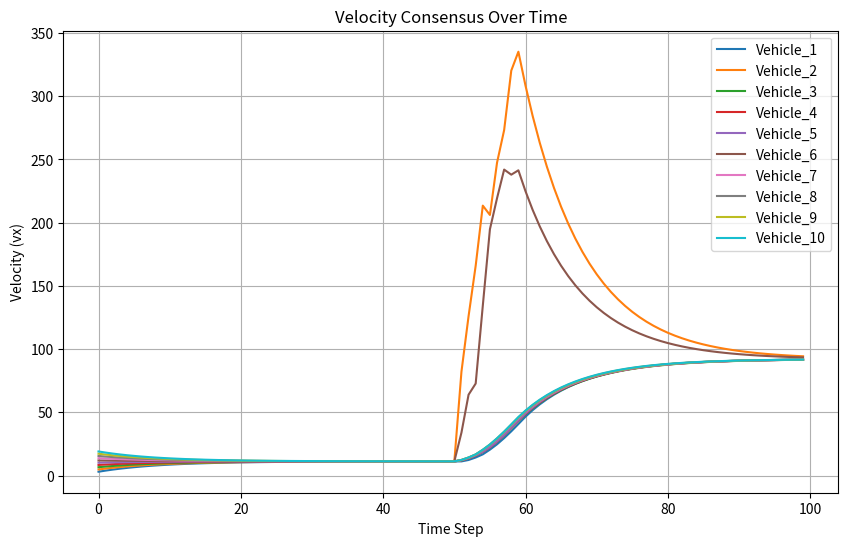
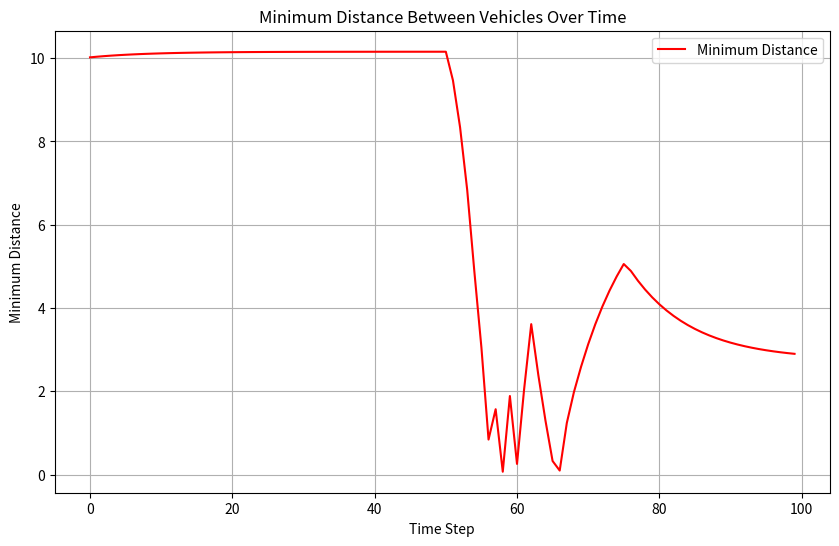

The matplotlib source for these figures, in order:
import numpy as np
import matplotlib.pyplot as plt
import random
class Vehicle:
    def __init__(self, id, x=0.0, y=0.0, vx=10.0, vy=0.0):
        self.id = id  # Vehicle ID
        self.x = x  # X position
        self.y = y  # Y position
        self.vx = vx  # Longitudinal velocity
        self.vy = vy  # Lateral velocity
        self.velocity_history = []  # Store velocity history for plotting

    def update_dynamics(self, neighbors_info):
        """
        Update the vehicle dynamics using the control input based on neighbors' information.
        """
        # Compute control input based on neighbors' information
        control_input = self.compute_control_input(neighbors_info)

        # Apply control input to adjust the vehicle's velocity
        self.vx += control_input['vx_adjust']  # Adjust longitudinal velocity
        self.velocity_history.append(self.vx)  # Store the current velocity

        # Update position based on current velocity
        self.x += self.vx * 0.01  # Assuming a time step of 0.01 seconds
        self.y += self.vy * 0.01  # Assuming a time step of 0.01 seconds

    def compute_control_input(self, neighbors_info):
        """
        Compute the control input (velocity adjustment) based on neighbors' information.
        Now using the Average Consensus Algorithm.
        """
        # Initialize the control input
        control_input = {'vx_adjust': 0}

        # Average Consensus control parameters
        consensus_gain = 0.1  # Adjust this gain as needed based on system dynamics
        num_neighbors = len(neighbors_info)

        if num_neighbors > 0:
            avg_vx = sum(neighbor['vx'] for neighbor in neighbors_info) / num_neighbors

            # Update vehicle's velocity based on average consensus algorithm
            control_input['vx_adjust'] = consensus_gain * (avg_vx - self.vx)  # Velocity alignment

        return control_input

def get_neighbors_info(vehicles, vehicle_id):
    """
    Retrieve neighbors' information from the list of vehicles.
    """
    # Extract all vehicles' states except for the current vehicle's state
    neighbors_info = [vars(vehicle) for vehicle in vehicles if vehicle.id != vehicle_id]
    return neighbors_info

def calculate_minimum_distance(vehicles):
    """
    Calculate the minimum distance between all pairs of vehicles.
    """
    min_distance = float('inf')
    num_vehicles = len(vehicles)

    for i in range(num_vehicles):
        for j in range(i + 1, num_vehicles):
            distance = np.sqrt((vehicles[i].x - vehicles[j].x) ** 2 + (vehicles[i].y - vehicles[j].y) ** 2)
            if distance < min_distance:
                min_distance = distance

    return min_distance

# Simulation setup
if __name__ == "__main__":
    # Initialize a few vehicles with different IDs
    vehicles = [
        Vehicle(id=i+1, x=i*10, vx=2*(i+1)) for i in range(10)
    ]

    # List to store minimum distances over time
    min_distances = []
    attacked_Agents = [2,6]
    attack_steps = 50
    # Run the simulation for a few steps
    for step in range(100):
        print(f"Step {step}:\n{'-'*20}")

        for vehicle in vehicles:
            # Retrieve neighbors' information
            neighbors_info = get_neighbors_info(vehicles, vehicle.id)
            

            # Introduce the attack
            if attack_steps <step< attack_steps+10 and vehicle.id in attacked_Agents:
                # Modify the velocity drastically to simulate an attack
                vehicle.vx += random.uniform(10, 80)  # Add an unrealistic jump in velocity
                print(f"Cyber attack introduced to vehicle {vehicle.id} at step {step}")


            vehicle.update_dynamics(neighbors_info)
            print(f'Vehicle_{vehicle.id} at ({vehicle.x:.2f}, {vehicle.y:.2f}), velocity: {vehicle.vx:.2f}')

        # Calculate and store the minimum distance between vehicles
        min_distance = calculate_minimum_distance(vehicles)
        min_distances.append(min_distance)

    # Plot the velocity consensus over time
    plt.figure(figsize=(10, 6))
    for vehicle in vehicles:
        plt.plot(vehicle.velocity_history, label=f'Vehicle_{vehicle.id}')

    plt.title("Velocity Consensus Over Time")
    plt.xlabel("Time Step")
    plt.ylabel("Velocity (vx)")
    plt.legend()
    plt.grid()
    plt.show()

    # Plot the minimum distance between vehicles over time
    plt.figure(figsize=(10, 6))
    plt.plot(min_distances, label='Minimum Distance', color='red')
    plt.title("Minimum Distance Between Vehicles Over Time")
    plt.xlabel("Time Step")
    plt.ylabel("Minimum Distance")
    plt.legend()
    plt.grid()
    plt.show()
